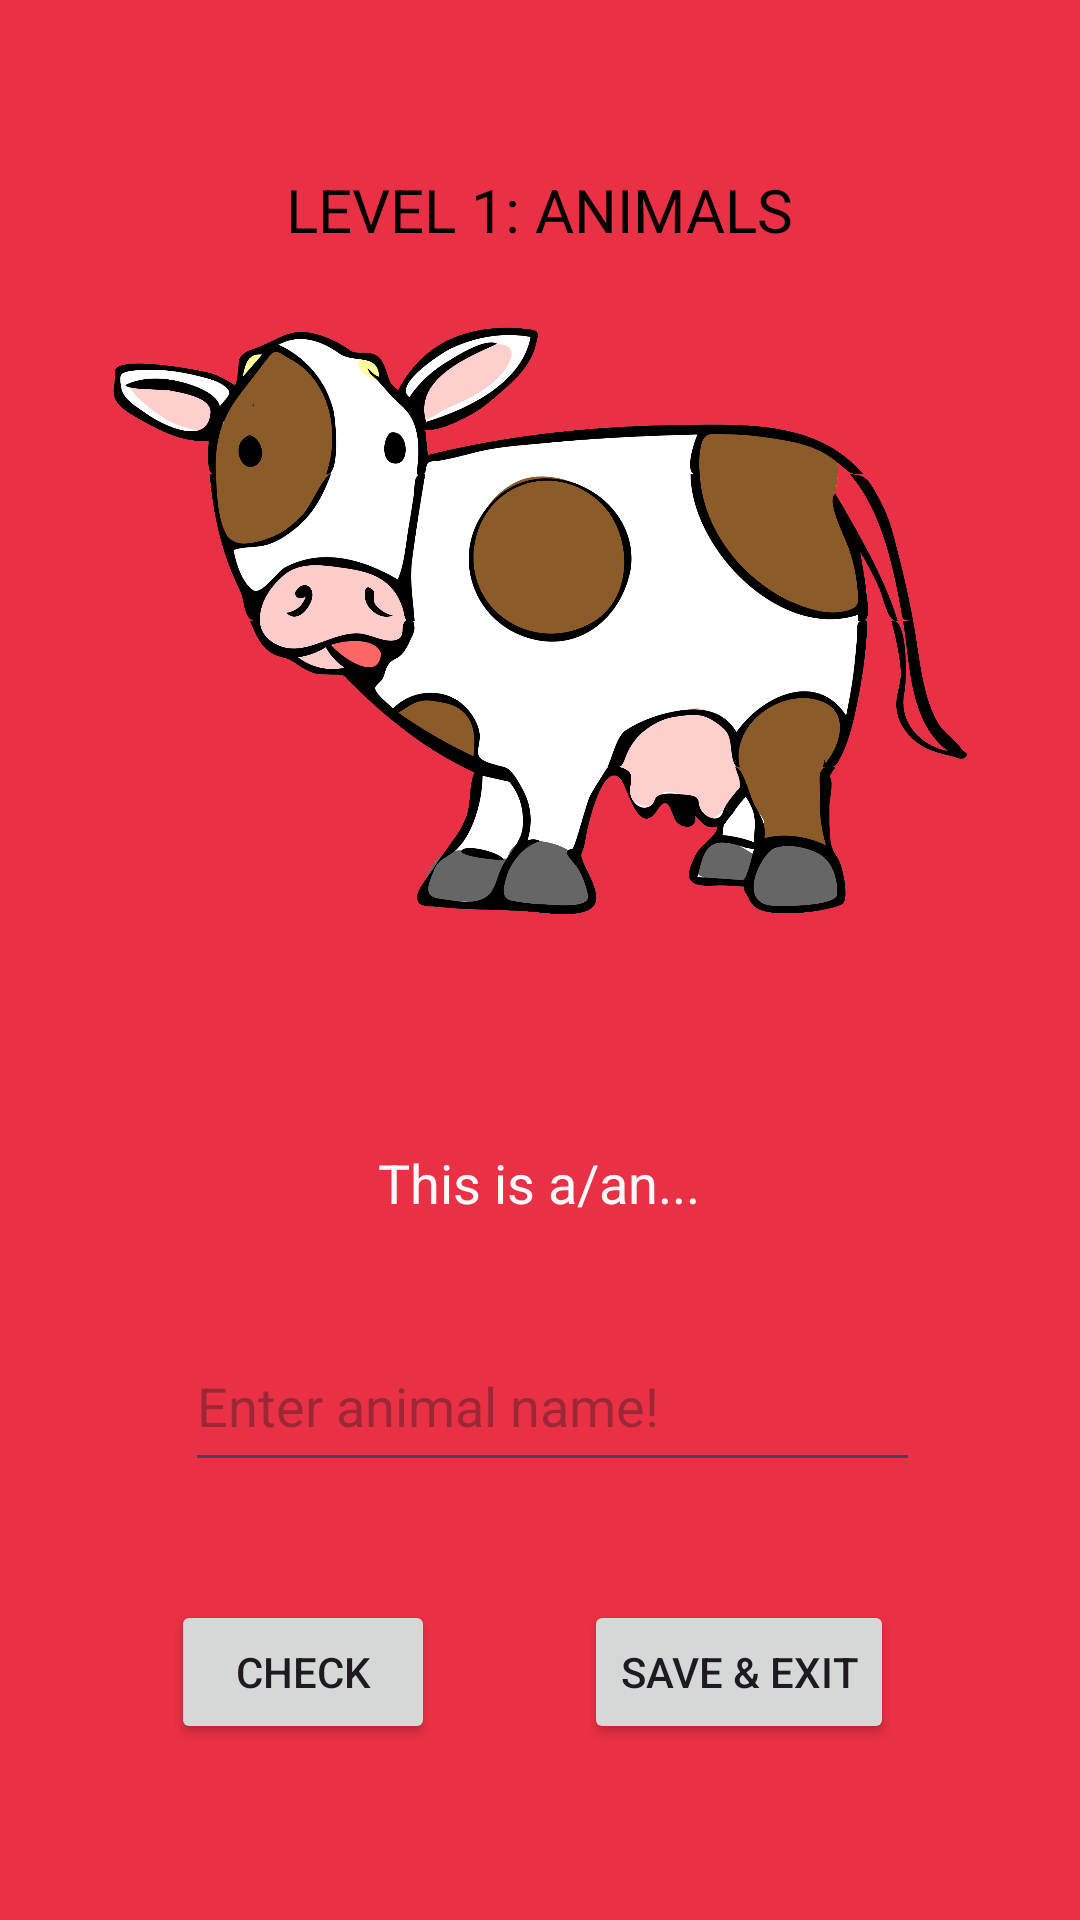

Reconstruct the res/layout file that produces this screen, plus the resources it refers to.
<!-- AndroidManifest.xml: application theme Theme.KidsAndEnglish -->
<!-- res/layout/lvl1page3.xml -->
<?xml version="1.0" encoding="utf-8"?>
<androidx.constraintlayout.widget.ConstraintLayout xmlns:android="http://schemas.android.com/apk/res/android"
    xmlns:app="http://schemas.android.com/apk/res-auto"
    xmlns:tools="http://schemas.android.com/tools"
    android:layout_width="match_parent"
    android:layout_height="match_parent"
    android:background="#EA3045">

    <ImageView
        android:id="@+id/imageView9"
        android:layout_width="294dp"
        android:layout_height="254dp"
        app:layout_constraintBottom_toBottomOf="parent"
        app:layout_constraintEnd_toEndOf="parent"
        app:layout_constraintHorizontal_bias="0.495"
        app:layout_constraintStart_toStartOf="parent"
        app:layout_constraintTop_toTopOf="parent"
        app:layout_constraintVertical_bias="0.207"
        app:srcCompat="@drawable/cow13" />

    <TextView
        android:id="@+id/textView"
        android:layout_width="258dp"
        android:layout_height="43dp"
        android:gravity="center"
        android:text="LEVEL 1: ANIMALS"
        android:textColor="#000000"
        android:textSize="20sp"
        app:layout_constraintBottom_toBottomOf="parent"
        app:layout_constraintEnd_toEndOf="parent"
        app:layout_constraintHorizontal_bias="0.496"
        app:layout_constraintStart_toStartOf="parent"
        app:layout_constraintTop_toTopOf="parent"
        app:layout_constraintVertical_bias="0.081" />

    <TextView
        android:id="@+id/textView2"
        android:layout_width="198dp"
        android:layout_height="47dp"
        android:gravity="center"
        android:text="This is a/an..."
        android:textColor="#FBFAFA"
        android:textSize="18sp"
        app:layout_constraintBottom_toBottomOf="parent"
        app:layout_constraintEnd_toEndOf="parent"
        app:layout_constraintHorizontal_bias="0.497"
        app:layout_constraintStart_toStartOf="parent"
        app:layout_constraintTop_toTopOf="parent"
        app:layout_constraintVertical_bias="0.625" />

    <EditText
        android:id="@+id/editText13"
        android:layout_width="245dp"
        android:layout_height="54dp"
        android:ems="10"
        android:hint="Enter animal name!"
        android:inputType="text"
        app:layout_constraintBottom_toBottomOf="parent"
        app:layout_constraintEnd_toEndOf="parent"
        app:layout_constraintHorizontal_bias="0.536"
        app:layout_constraintStart_toStartOf="parent"
        app:layout_constraintTop_toTopOf="parent"
        app:layout_constraintVertical_bias="0.751"/>

    <Button
        android:id="@+id/btnCheck13"
        android:layout_width="wrap_content"
        android:layout_height="wrap_content"
        android:text="CHECK"
        app:layout_constraintBottom_toBottomOf="parent"
        app:layout_constraintEnd_toEndOf="parent"
        app:layout_constraintHorizontal_bias="0.209"
        app:layout_constraintStart_toStartOf="parent"
        app:layout_constraintTop_toTopOf="parent"
        app:layout_constraintVertical_bias="0.901" />

    <Button
        android:id="@+id/btnSvExit13"
        android:layout_width="wrap_content"
        android:layout_height="wrap_content"
        android:text="SAVE &amp; EXIT"
        app:layout_constraintBottom_toBottomOf="parent"
        app:layout_constraintEnd_toEndOf="parent"
        app:layout_constraintHorizontal_bias="0.759"
        app:layout_constraintStart_toStartOf="parent"
        app:layout_constraintTop_toTopOf="parent"
        app:layout_constraintVertical_bias="0.901" />
</androidx.constraintlayout.widget.ConstraintLayout>
<!-- resources referenced by this layout -->
<resources>
  <!-- drawable cow13: png bitmap (drawable, 316134 bytes) -->
  <style name="Theme.KidsAndEnglish" parent="Base.Theme.KidsAndEnglish" />
  <style name="Base.Theme.KidsAndEnglish" parent="Theme.Material3.DayNight.NoActionBar">
          
          
      </style>
</resources>
